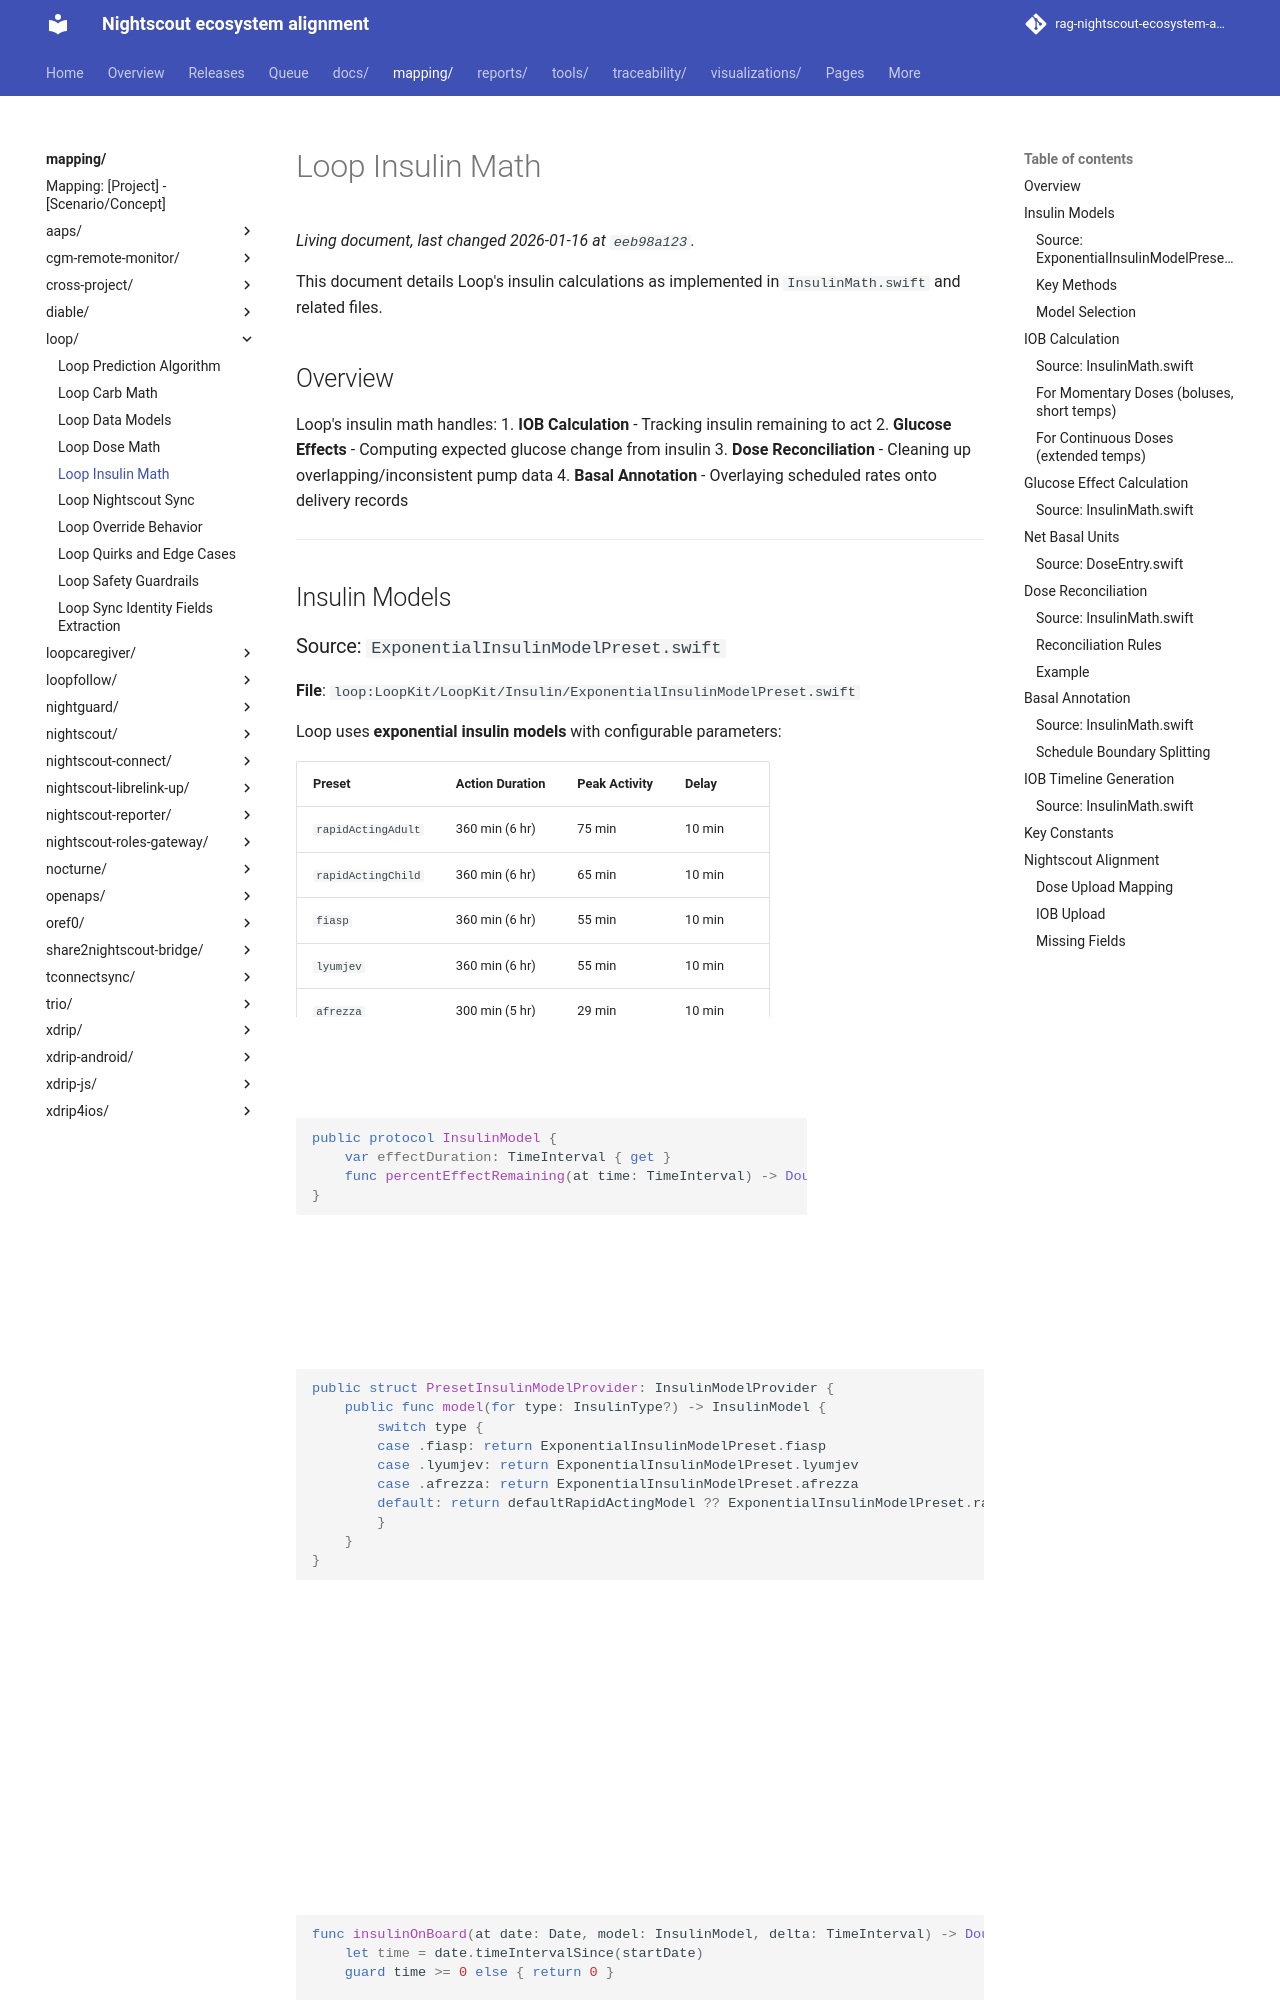

repository: bewest/rag-nightscout-ecosystem-alignment · page: mapping/loop/insulin-math.html · generator: mkdocs

# Loop Insulin Math

This document details Loop's insulin calculations as implemented in `InsulinMath.swift` and related files.

## Overview

Loop's insulin math handles:
1. **IOB Calculation** - Tracking insulin remaining to act
2. **Glucose Effects** - Computing expected glucose change from insulin
3. **Dose Reconciliation** - Cleaning up overlapping/inconsistent pump data
4. **Basal Annotation** - Overlaying scheduled rates onto delivery records

---

## Insulin Models

### Source: `ExponentialInsulinModelPreset.swift`
**File**: `loop:LoopKit/LoopKit/Insulin/ExponentialInsulinModelPreset.swift`

Loop uses **exponential insulin models** with configurable parameters:

| Preset | Action Duration | Peak Activity | Delay |
|--------|-----------------|---------------|-------|
| `rapidActingAdult` | 360 min (6 hr) | 75 min | 10 min |
| `rapidActingChild` | 360 min (6 hr) | 65 min | 10 min |
| `fiasp` | 360 min (6 hr) | 55 min | 10 min |
| `lyumjev` | 360 min (6 hr) | 55 min | 10 min |
| `afrezza` | 300 min (5 hr) | 29 min | 10 min |

### Key Methods

```swift
public protocol InsulinModel {
    var effectDuration: TimeInterval { get }
    func percentEffectRemaining(at time: TimeInterval) -> Double
}
```

- `effectDuration` - How long insulin remains active (DIA)
- `percentEffectRemaining(at:)` - Returns 0.0-1.0 indicating how much insulin effect remains

### Model Selection

```swift
public struct PresetInsulinModelProvider: InsulinModelProvider {
    public func model(for type: InsulinType?) -> InsulinModel {
        switch type {
        case .fiasp: return ExponentialInsulinModelPreset.fiasp
        case .lyumjev: return ExponentialInsulinModelPreset.lyumjev
        case .afrezza: return ExponentialInsulinModelPreset.afrezza
        default: return defaultRapidActingModel ?? ExponentialInsulinModelPreset.rapidActingAdult
        }
    }
}
```

Loop selects insulin model based on `insulinType` field in dose entries, falling back to user's default.

---

## IOB Calculation

### Source: `InsulinMath.swift`
**File**: `loop:LoopKit/LoopKit/InsulinKit/InsulinMath.swift#L17-L51`
